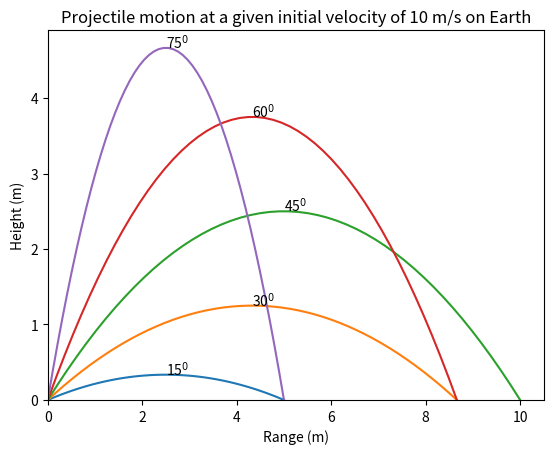

Here is the Python script that generated this plot:
# program developed to plot the trajectory of a particle by Fasil Tesema
# [redacted]
from math import sin, cos, pi
import numpy as np
import matplotlib.pyplot as plt


def projectile_angle(v0, g, theta):
    """Projectile motion used to calculate the projectile trajectory of a
    particle given initial velocity v0 gravity g and angle theta in radians"""
    theta = pi * theta / 180.  # theta in radians
    t = 2 * v0 * sin(theta) / g
    td = np.linspace(0, t, 50)
    x = v0 * td * cos(theta)
    y = v0 * sin(theta) * td - 0.5 * g * td ** 2
    # h = v0**2*(sin(theta))**2/g
    return x, y


def projectile_angles(v0, g, theta):
    """
    this is a projectile
    """
    try:
        for i in theta:
            x, y = projectile_angle(v0, g, i)
            plt.plot(x, y)
            plt.text(np.max(x) / 2, np.max(y), str(i) + '$^0$')
        axes = plt.gca()
        _, ymax = axes.get_ylim()
        _, xmax = axes.get_xlim()
        plt.xlim(0, xmax)
        plt.ylim(0, ymax)
        plt.xlabel('Range (m)')
        plt.ylabel('Height (m)')
        plt.title(
            'Projectile motion at a given initial velocity of '+str(v0)+' m/s' + ' on Earth')
        # plt.show()
        plt.savefig('projectile.eps', dpi=100, bbox_inches='tight')
    except TypeError:
        print("You have only one projectile angle use 'projectile_angle' instead")


def graphics_projectile(x, y):
    plt.figure(2)
    plt.plot(x, y)
    plt.xlabel('Horizontal distance')
    plt.ylabel('Vertical distance')
    plt.xlim(0, np.max(x))
    axes = plt.gca()
    _, ymax = axes.get_ylim()
    _, xmax = axes.get_xlim()
    plt.xlim(0, xmax)
    plt.ylim(0, ymax)
    plt.show()


#x2,y2=projectile_angle(20, 10, 30)
#graphics_projectile(x2, y2)
# plt.show()
projectile_angles(10, 10, [15, 30, 45, 60, 75])
#x, y = projectile_angle(40, 10, 25)
#graphics_projectile(x, y)
#plt.savefig('projectile.eps', dpi=100, bbox_inches='tight')
